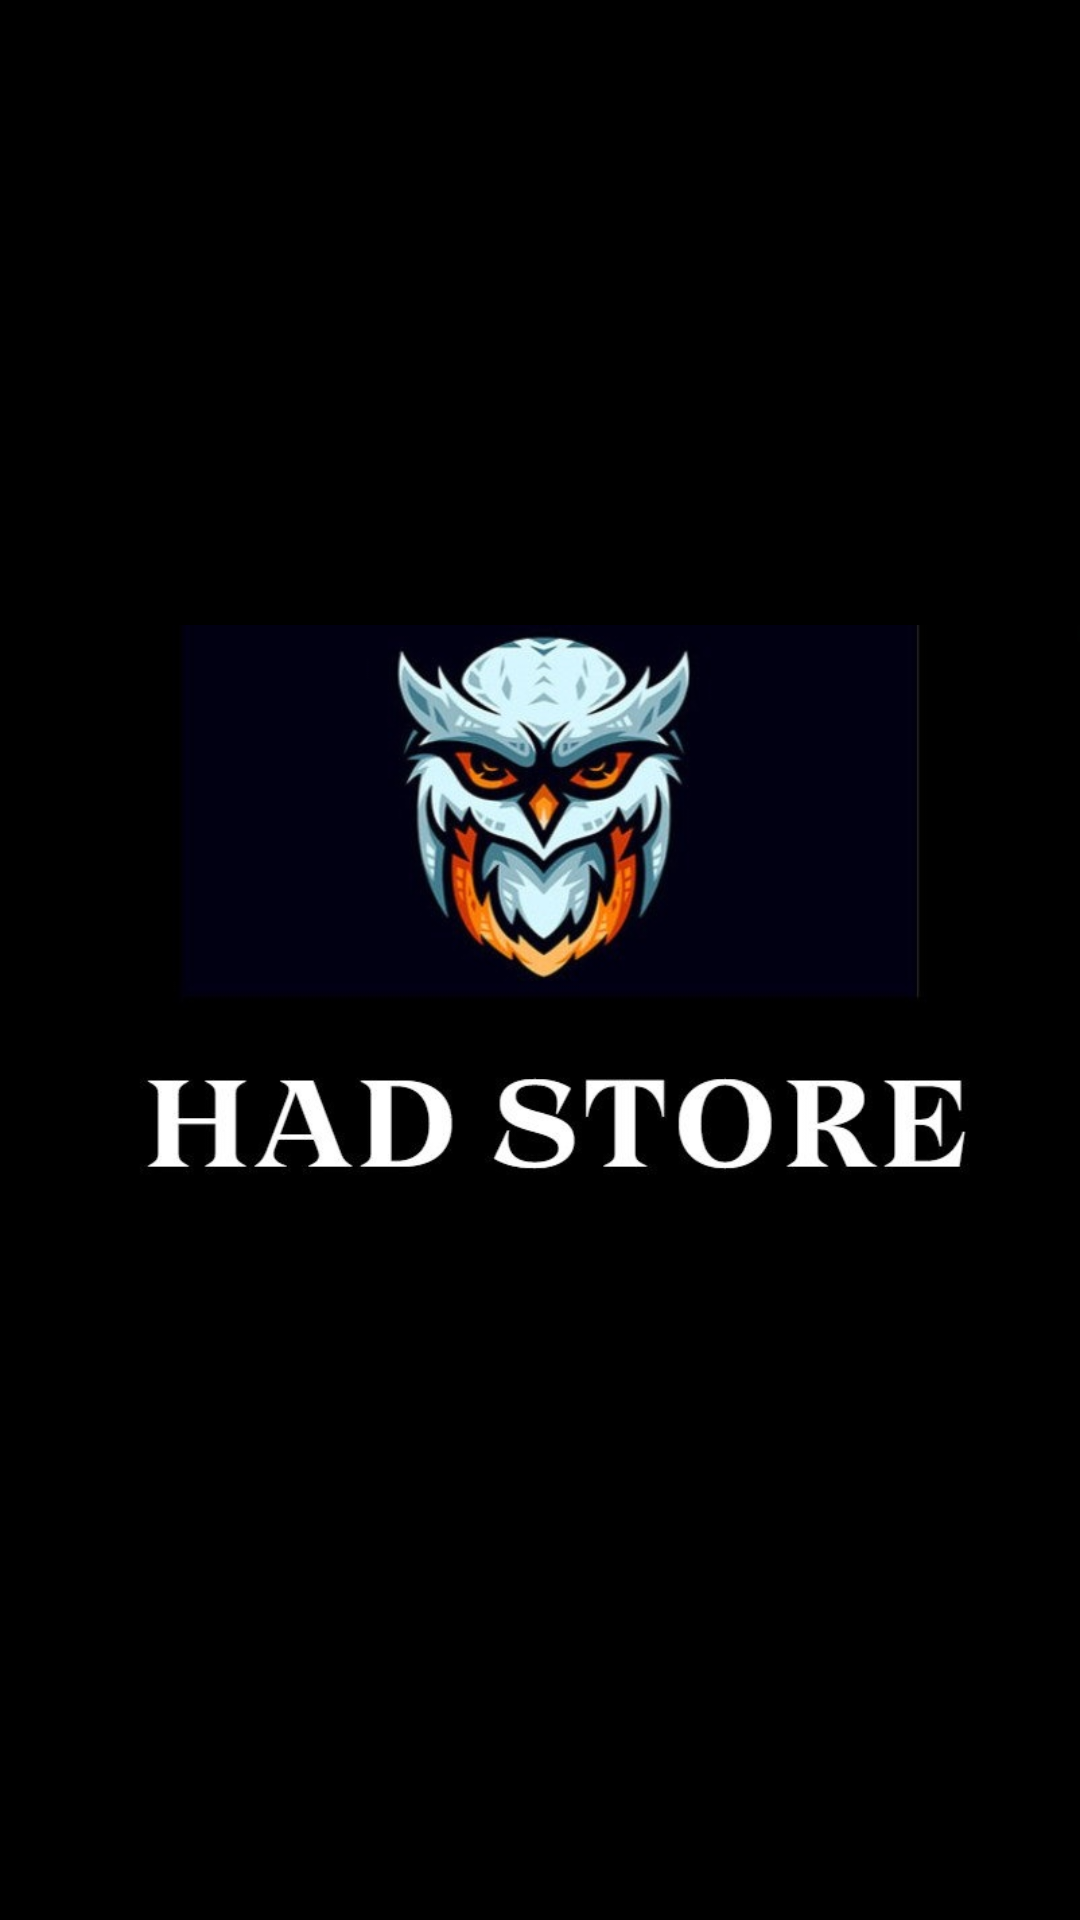

Here is an Android app screen rendered from its layout file. Give the layout XML and the strings, colors and styles it references.
<!-- AndroidManifest.xml: application theme Theme.HAD_STORE -->
<!-- res/layout/activity_man_hinh_chao.xml -->
<?xml version="1.0" encoding="utf-8"?>
<LinearLayout xmlns:android="http://schemas.android.com/apk/res/android"
    xmlns:app="http://schemas.android.com/apk/res-auto"
    xmlns:tools="http://schemas.android.com/tools"
    android:layout_width="match_parent"
    android:layout_height="match_parent"
    tools:context=".ManHinh_Chao"
    android:background="@color/black">
    <ImageView
        android:id="@+id/imgxinchao"
        android:layout_width="wrap_content"
        android:layout_height="match_parent"
        android:src="@drawable/img_14" />

</LinearLayout>
<!-- resources referenced by this layout -->
<resources>
  <!-- drawable img_14: png bitmap (drawable, 156137 bytes) -->
  <style name="Theme.HAD_STORE" parent="Base.Theme.HAD_STORE" />
  <style name="Base.Theme.HAD_STORE" parent="Theme.Material3.DayNight.NoActionBar">
          
          
      </style>
  <!-- not gathered from this repository: default colours our renderer supplied (Android Studio template values) -->
  <color name="black">#FF000000</color>
</resources>
